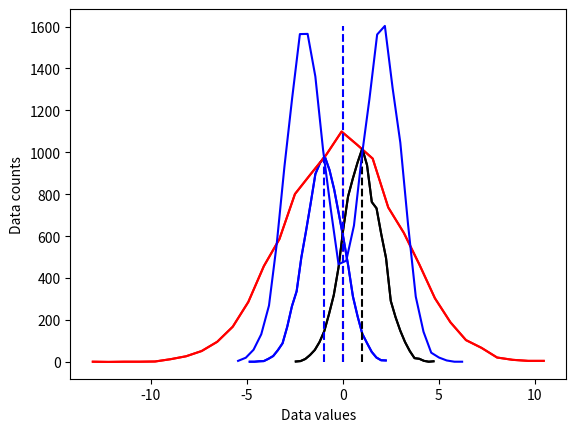
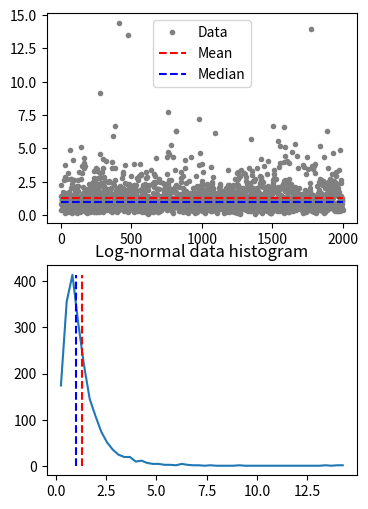

Recreate these plots in Python, in order. (Note: this script raises an exception after producing the figures.)
#!/usr/bin/env python
# coding: utf-8

# # COURSE: Master statistics and machine learning: Intuition, Math, code
# [redacted]
# ## SECTION: Descriptive statistics
# ### VIDEO: Computing central tendency
# [redacted]

# In[ ]:


# import libraries
import matplotlib.pyplot as plt
import numpy as np
import scipy.stats as stats


# In[ ]:


## create some data distributions

# the distributions
N = 10001   # number of data points
nbins = 30  # number of histogram bins

d1 = np.random.randn(N) - 1
d2 = 3*np.random.randn(N)
d3 = np.random.randn(N) + 1

# need their histograms
y1,x1 = np.histogram(d1,nbins)
x1 = (x1[1:]+x1[:-1])/2

y2,x2 = np.histogram(d2,nbins)
x2 = (x2[1:]+x2[:-1])/2

y3,x3 = np.histogram(d3,nbins)
x3 = (x3[1:]+x3[:-1])/2


# plot them
plt.plot(x1,y1,'b')
plt.plot(x2,y2,'r')
plt.plot(x3,y3,'k')

plt.xlabel('Data values')
plt.ylabel('Data counts')
plt.show()


# In[ ]:


## overlay the mean

# compute the means
mean_d1 = sum(d1) / len(d1)
mean_d2 = np.mean(d2)
mean_d3 = np.mean(d3)

# plot them
plt.plot(x1,y1,'b', x2,y2,'r', x3,y3,'k')
plt.plot([mean_d1,mean_d1],[0,max(y1)],'b--')
plt.plot([mean_d2,mean_d2],[0,max(y2)],'r--')
plt.plot([mean_d3,mean_d3],[0,max(y3)],'k--')

plt.xlabel('Data values')
plt.ylabel('Data counts')
plt.show()


# In[ ]:


## "failure" of the mean

# new dataset of distribution combinations
d4 = np.hstack( (np.random.randn(N)-2,np.random.randn(N)+2) )
# and its histogram
[y4,x4] = np.histogram(d4,nbins)
x4 = (x4[:-1]+x4[1:])/2

# and its mean
mean_d4 = np.mean(d4)


plt.plot(x4,y4,'b')
plt.plot([mean_d4,mean_d4],[0,max(y4)],'b--')

plt.xlabel('Data values')
plt.ylabel('Data counts')
plt.show()


# In[ ]:


## median

# create a log-normal distribution
shift   = 0
stretch = .7
n       = 2000
nbins   = 50

# generate data
data = stretch*np.random.randn(n) + shift
data = np.exp( data )

# and its histogram
y,x = np.histogram(data,nbins)
x = (x[:-1]+x[1:])/2

# compute mean and median
datamean = np.mean(data)
datamedian = np.median(data)


# plot data
fig,ax = plt.subplots(2,1,figsize=(4,6))
ax[0].plot(data,'.',color=[.5,.5,.5],label='Data')
ax[0].plot([1,n],[datamean,datamean],'r--',label='Mean')
ax[0].plot([1,n],[datamedian,datamedian],'b--',label='Median')
ax[0].legend()

ax[1].plot(x,y)
ax[1].plot([datamean,datamean],[0,max(y)],'r--')
ax[1].plot([datamedian,datamedian],[0,max(y)],'b--')
ax[1].set_title('Log-normal data histogram')
plt.show()


# In[ ]:


## mode

data = np.round(np.random.randn(10))

uniq_data = np.unique(data)
for i in range(len(uniq_data)):
    print(f'{uniq_data[i]} appears {sum(data==uniq_data[i])} times.')

print(' ')
print('The modal value is %g'%stats.mode(data)[0][0])

